2-way image classification set "dataset" from GitHub (Yallmeetgolden/thesis-project); label vocabulary: blurry, sharp.

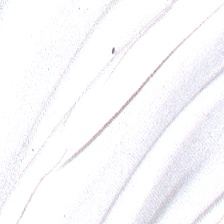
Label: sharp

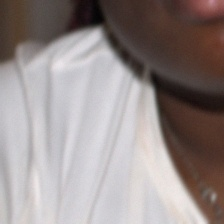
Label: blurry

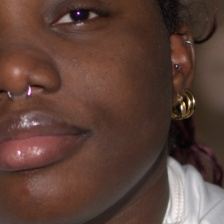
Label: blurry

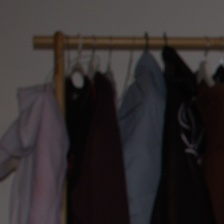
Label: sharp

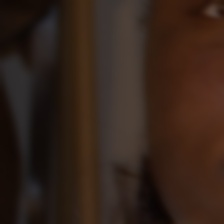
Label: blurry

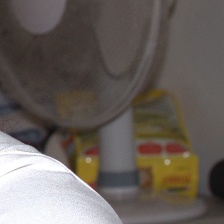
Label: sharp
